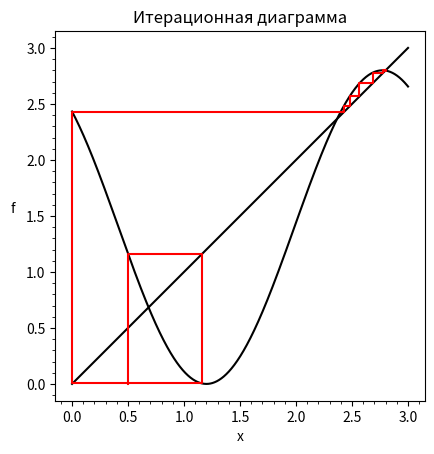

Recreate this plot in Python.
import numpy as np
import matplotlib.pyplot as plt

# построение итерационной диаграммы отображения 𝑥𝑛+1 = 𝑟(𝑠𝑖𝑛(𝑥𝑛− 1.2))^2, где 𝑟 ∈ [0,3]

h = 0.001


def iterative_diagram(r, x0, amount_of_iterations):
    x = np.arange(0.0, 3.0 + h, h)

    fig, ax = plt.subplots()
    ax.plot(x, [r * (np.sin(x[i] - 1.2) ** 2) for i in range(len(x))], color='black')
    ax.plot(x, x, color='black')

    x_iter = np.zeros(amount_of_iterations + 1)
    y_iter = np.zeros(amount_of_iterations + 1)
    x_iter[0] = x0  # старт итераций происходит из точки (x0,0)
    for n in range(1, amount_of_iterations, 2):
        x_iter[n] = x_iter[n - 1]
        y_iter[n] = r * (np.sin(x_iter[n - 1] - 1.2) ** 2)  # находим 𝑓(𝑥𝑛)=𝑟(𝑠𝑖𝑛(𝑥𝑛-1− 1.2))^2
        x_iter[n + 1] = y_iter[n]
        y_iter[n + 1] = y_iter[n]

    ax.plot(x_iter, y_iter, color='red')

    ax.minorticks_on()
    ax.set_aspect('equal')
    ax.set_xlabel('x')
    ax.set_ylabel('f', rotation=0, labelpad=10)
    ax.set_title('Итерационная диаграмма')


iterative_diagram(2.8, 0.5, 150)
plt.show()